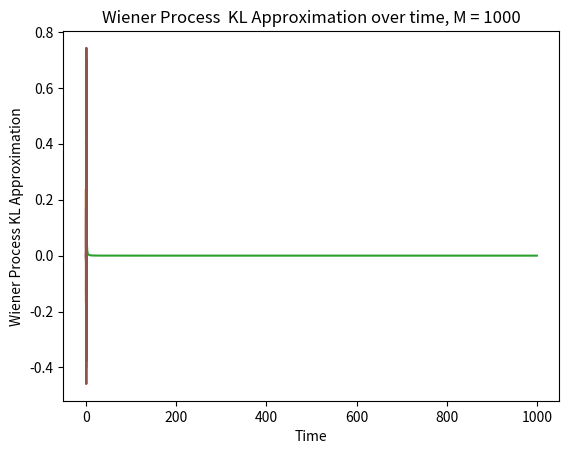

Source code (Python):
import numpy as np
from matplotlib.pyplot import *

# standard definition of the Wiener process
# W_0 = 0, W_{t + dt} = W_t + zeta_t. zeta_t ~ N(0, dt)
def WP_std_def(zeta, t):
    W = np.zeros(len(t))
    for i in range(1, len(t)):
        W[i] = W[i-1] + zeta[i-1] * np.sqrt(t[i] - t[i-1])
    return W

# KL approximation of the Wiener process
def WP_KL_approx(zeta, t, M):
    W = np.zeros(len(t))
    for i in range(len(t)):
        approx = 0.
        for n in range(1, M):
            approx += np.sin((n+0.5)*np.pi*t[i]) * zeta[n] / ((n+0.5)*np.pi)
        W[i] = np.sqrt(2) * approx
    return W

#second way of defining approximation (different zeta)
def KL_expansion(t, eigvals):
    n = len(eigvals)
    X = np.random.normal(0, 1, n)  # Generate standard Gaussian random variables
    psi_t = np.zeros_like(t)  # Initialize KL expansion

    for i in range(n):
        psi_t +=  np.sqrt(eigvals[i]) * np.sin(np.pi * (i+1) * t)
    #psi_t += np.sqrt(2) * np.sqrt(eigvals[i]) * np.sin(np.pi * (i - 0.5) * t) * X[i]
    return psi_t

def plot_w(t, W, M):
    plot(t, W)
    xlabel("Time")
    ylabel("Wiener Process")
    name =  "Wiener Process over time, M = " + str(M)
    title(name)
    show()

def plot_kl(t, W, M):
    plot(t, W)
    xlabel("Time")
    ylabel("Wiener Process KL Approximation")
    name = "Wiener Process  KL Approximation over time, M = " + str(M)
    title(name)
    show()


if __name__ == '__main__':
    # the two sizes mentioned in the worksheet
    N = 1000
    M = [10, 100, 1000]

    dt = 1./N
    t 	= np.arange(0, 1+dt, dt)

    # first, use the standard defition to generate a realization with N samples

    # generate random variables zeta
    zeta = np.random.normal(0, np.sqrt(dt), N)
    # generate Wiener processes
    W = WP_std_def(zeta, t)
    # plot processes over time
    plot_w(t, W, N)


    # use the KL expansion to approximation the Wiener process
    zeta2 = np.random.normal(0, 1, N+1)
    W_KL_approx = np.zeros(len(t))
    W_KL_approx = WP_KL_approx(zeta2,t, N)
    plot_kl(t, W_KL_approx, N)


    #eigenvalues
    eigenvalues = np.zeros(N)
    for i in range(N):
        eigenvalues[i] = 1/(((i-0.5) **2) * np.pi **2)

    xlabel('Number in array')
    ylabel('Eigenvalue')
    title('Eigenvalues')
    plot(eigenvalues)
    show()


    """W_appr_KL = np.zeros(len(t))
    for i in range(len(t)):
        W_appr_KL[i] = KL_expansion(t[i], eigenvalues)
    plot(t, W_appr_KL)
    xlabel("Time")
    ylabel("Wiener Process KL Approximation")
    title("Wiener Process KL Expansion Approximation over time")
    show()
    """

    # use the same random variables for all M
    for m in M:
        W_KL_approx = WP_KL_approx(zeta2, t, m)
        plot_kl(t, W_KL_approx, m)



